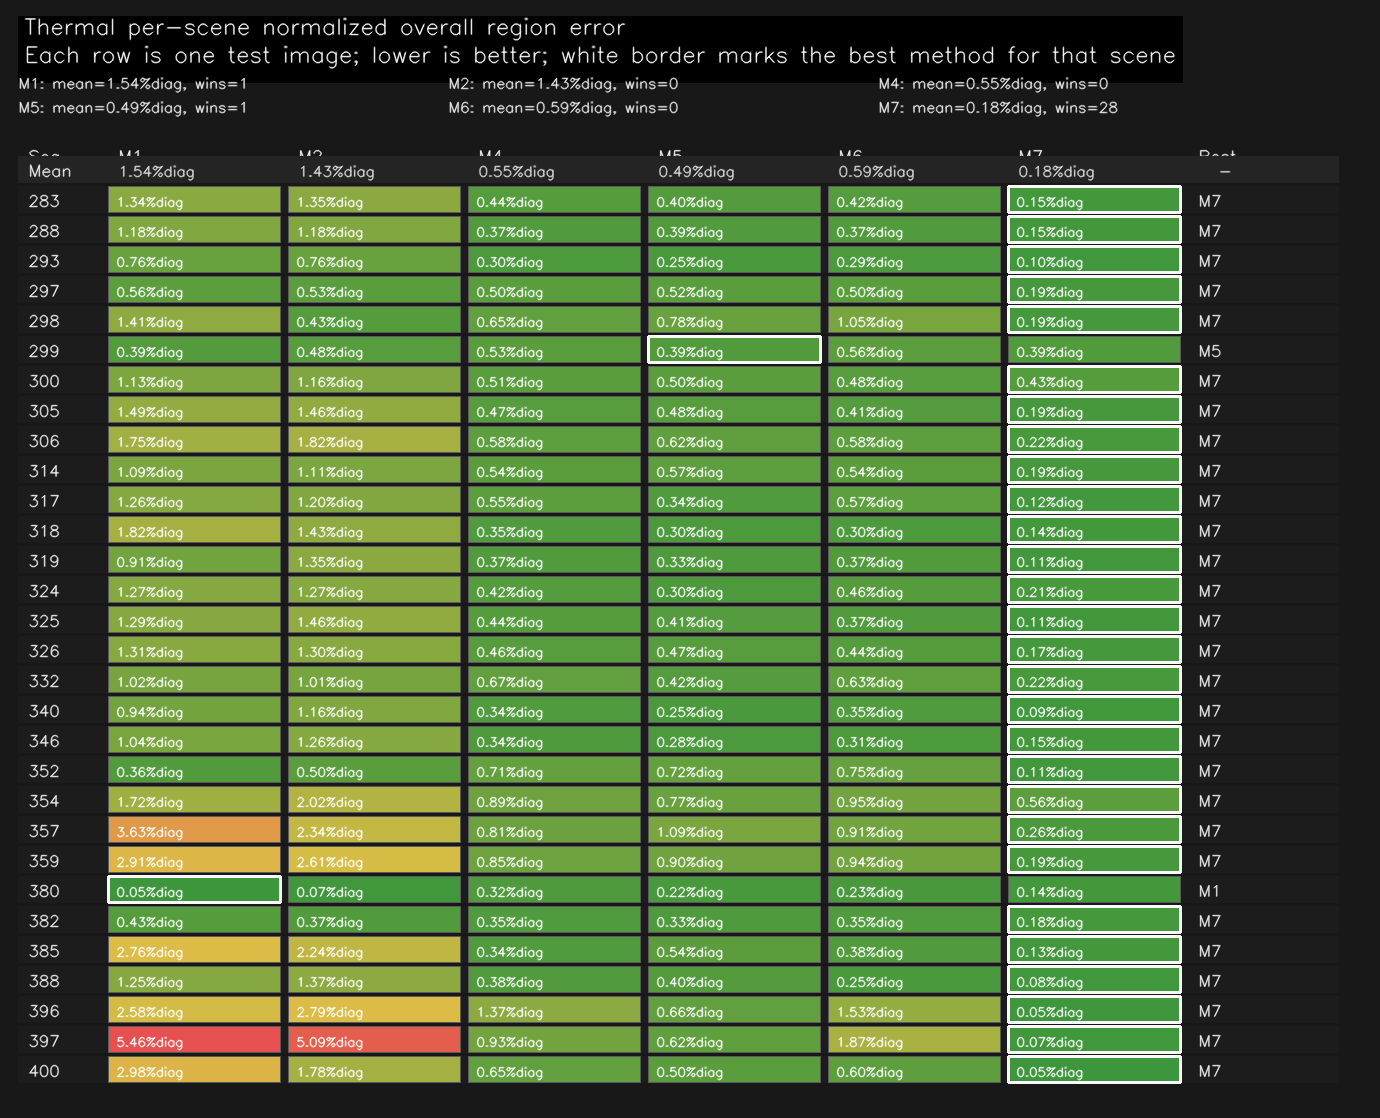

The data file committed next to this chart (first rows):
sequence, best_method, best_normalized_overall_region_error, M1_normalized_overall_region_error, M2_normalized_overall_region_error, M4_normalized_overall_region_error, M5_normalized_overall_region_error, M6_normalized_overall_region_error, M7_normalized_overall_region_error
283, M7, 0.001503, 0.01339, 0.01353, 0.004398, 0.004033, 0.004185, 0.001503
288, M7, 0.001487, 0.0118, 0.01182, 0.003684, 0.003878, 0.003747, 0.001487
293, M7, 0.001004, 0.007613, 0.007613, 0.00299, 0.002524, 0.002879, 0.001004
297, M7, 0.001946, 0.005572, 0.005264, 0.005025, 0.005166, 0.00501, 0.001946
298, M7, 0.001872, 0.0141, 0.004286, 0.00649, 0.007758, 0.01049, 0.001872
299, M5, 0.003877, 0.003939, 0.004755, 0.005279, 0.003877, 0.005609, 0.003896
300, M7, 0.004271, 0.01132, 0.01157, 0.005083, 0.005049, 0.004827, 0.004271
305, M7, 0.001944, 0.01486, 0.01457, 0.004654, 0.004769, 0.004105, 0.001944
306, M7, 0.002184, 0.0175, 0.01817, 0.005772, 0.00623, 0.005754, 0.002184
314, M7, 0.001896, 0.0109, 0.01109, 0.005423, 0.00566, 0.005447, 0.001896
317, M7, 0.001248, 0.01263, 0.01201, 0.005547, 0.003429, 0.005737, 0.001248
318, M7, 0.001371, 0.01816, 0.01428, 0.003529, 0.002986, 0.003038, 0.001371
319, M7, 0.001136, 0.009057, 0.01352, 0.00372, 0.003336, 0.003679, 0.001136
324, M7, 0.002108, 0.01267, 0.01268, 0.004225, 0.002961, 0.004565, 0.002108
325, M7, 0.001085, 0.01292, 0.01456, 0.004385, 0.004122, 0.003684, 0.001085
326, M7, 0.001717, 0.01306, 0.01301, 0.004631, 0.004687, 0.004406, 0.001717
332, M7, 0.002179, 0.01017, 0.01008, 0.006654, 0.004217, 0.006307, 0.002179
340, M7, 0.0008958, 0.009409, 0.01163, 0.003438, 0.002524, 0.003474, 0.0008958
346, M7, 0.001464, 0.01044, 0.01256, 0.003353, 0.00281, 0.003058, 0.001464
352, M7, 0.001068, 0.0036, 0.004973, 0.007111, 0.007161, 0.007464, 0.001068
354, M7, 0.005605, 0.01725, 0.02015, 0.008854, 0.00772, 0.009518, 0.005605
357, M7, 0.002648, 0.03632, 0.02337, 0.008109, 0.01091, 0.009087, 0.002648
359, M7, 0.001937, 0.0291, 0.02606, 0.008458, 0.009046, 0.009388, 0.001937
380, M1, 0.0004842, 0.0004842, 0.0007119, 0.003219, 0.002195, 0.002312, 0.001433
382, M7, 0.001844, 0.004274, 0.003663, 0.003466, 0.003335, 0.003462, 0.001844
385, M7, 0.001349, 0.02761, 0.0224, 0.003439, 0.005389, 0.003779, 0.001349
388, M7, 0.0007605, 0.01248, 0.01371, 0.003788, 0.003956, 0.002506, 0.0007605
396, M7, 0.0005344, 0.02579, 0.02785, 0.01367, 0.006576, 0.01529, 0.0005344
397, M7, 0.0007058, 0.05464, 0.05092, 0.009285, 0.006212, 0.01875, 0.0007058
400, M7, 0.0004757, 0.02982, 0.01778, 0.006531, 0.004958, 0.005972, 0.0004757
